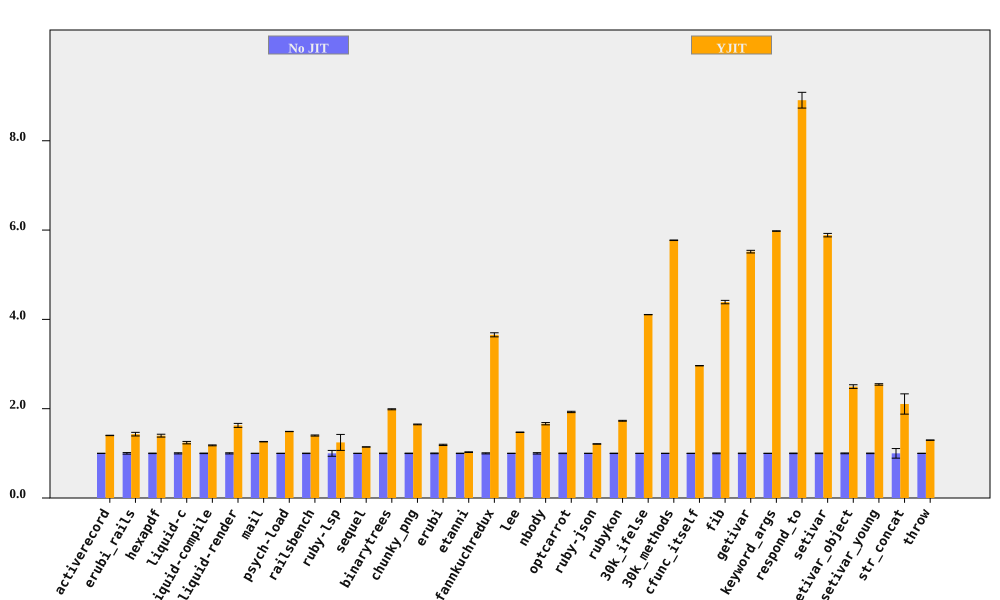

The table this chart was drawn from, first rows:
bench, No JIT (ms), No JIT RSD, YJIT (ms), YJIT RSD, YJIT spd, YJIT spd RSD, % in YJIT
activerecord, 195.9, 0.1818, 139.9, 0.2513, 1.401, 0.3101, 94.75
erubi_rails, 62.18, 1.727, 43.49, 2.238, 1.43, 2.827, 92.21
hexapdf, 7876, 0.5601, 5641, 2.23, 1.396, 2.3, 90.8
liquid-c, 226.9, 1.29, 183, 1.769, 1.24, 2.189, 93.67
liquid-compile, 192.5, 0.5947, 163.3, 0.6009, 1.179, 0.8455, 93.97
liquid-render, 534.1, 1.303, 328.5, 2.431, 1.626, 2.758, 88.83
mail, 451.2, 0.1244, 357.8, 0.3823, 1.261, 0.402, 99.21
psych-load, 7471, 0.1484, 5018, 0.133, 1.489, 0.1992, 99.99
railsbench, 7267, 0.4881, 5194, 0.7106, 1.399, 0.8621, 93.82
ruby-lsp, 211.6, 6.539, 170, 12.79, 1.245, 14.36, 79.09
sequel, 225.3, 0.1076, 197.1, 0.1578, 1.143, 0.191, 96.08
binarytrees, 979.9, 0.5629, 493.2, 0.1312, 1.987, 0.578, 100
chunky_png, 2251, 0.5058, 1366, 0.09424, 1.648, 0.5145, 100
erubi, 652.3, 0.7466, 548.4, 0.9365, 1.189, 1.198, 100
etanni, 947.9, 0.4432, 923, 0.5605, 1.027, 0.7145, 7.029
fannkuchredux, 5388, 1.221, 1474, 0.2089, 3.654, 1.239, 91.09
lee, 3089, 0.3053, 2098, 0.1935, 1.472, 0.3614, 99.97
nbody, 268.4, 1.54, 161.3, 0.05317, 1.664, 1.54, 100
optcarrot, 15865, 0.5746, 8234, 0.5182, 1.927, 0.7738, 96.78
ruby-json, 9735, 0.1741, 8042, 0.3084, 1.21, 0.3541, 99.35
rubykon, 31955, 0.428, 18480, 0.3706, 1.729, 0.5662, 99.78
30k_ifelse, 6569, 0.0708, 1600, 0.03625, 4.106, 0.07954, 99.99
30k_methods, 19939, 0.0732, 3455, 0.08134, 5.772, 0.1094, 100
cfunc_itself, 273.7, 0.135, 92.4, 0.05791, 2.963, 0.1469, 100
fib, 542.5, 0.8673, 123.6, 0.0806, 4.387, 0.8711, 100
getivar, 223.3, 0.5315, 40.47, 0.0131, 5.517, 0.5316, 97.88
keyword_args, 691.6, 0.07751, 115.7, 0.02553, 5.978, 0.08161, 100
respond_to, 686.9, 0.6224, 77.11, 1.881, 8.908, 1.981, 100
setivar, 181.9, 0.6576, 30.89, 0.01589, 5.886, 0.6578, 98.74
setivar_object, 289.9, 0.8899, 116.2, 1.391, 2.495, 1.652, 95.47
setivar_young, 287.7, 0.6505, 113.1, 0.00784, 2.543, 0.6506, 95.61
str_concat, 175.5, 10.74, 83.34, 0.9545, 2.105, 10.78, 99.97
throw, 64.16, 0.2252, 49.52, 0.2032, 1.296, 0.3033, 64.81
